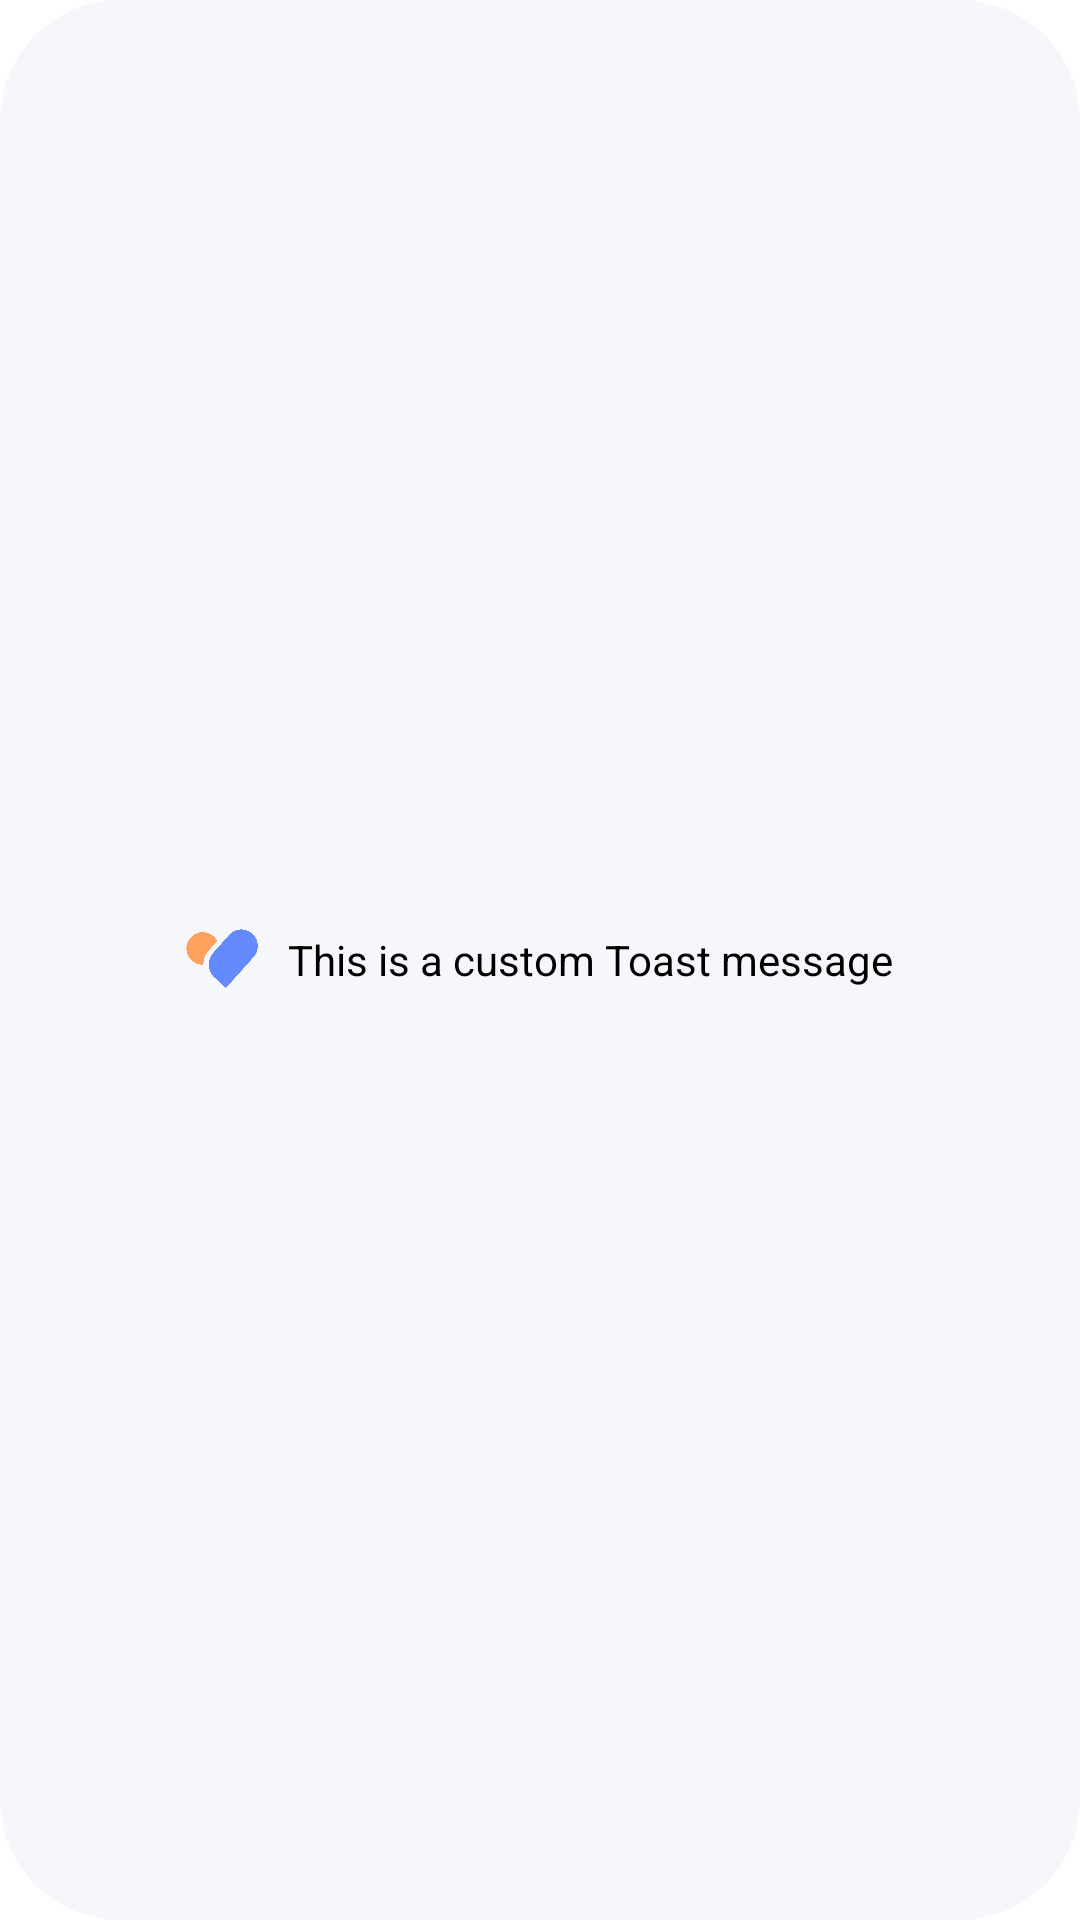

Produce the Android XML layout that renders to this screen, including the resource entries it uses.
<!-- AndroidManifest.xml: application theme Theme.HttpRequest -->
<!-- res/layout/custom_toast.xml -->
<?xml version="1.0" encoding="utf-8"?>
<LinearLayout xmlns:android="http://schemas.android.com/apk/res/android"
    android:layout_width="wrap_content"
    android:id="@+id/custom_toast_container"
    android:layout_height="wrap_content"
    android:orientation="horizontal"
    android:layout_gravity="center_horizontal"
    android:gravity="center"
    android:elevation="20dp"
    android:background="@drawable/toastt"
    android:padding="16dp">

    <ImageView
        android:id="@+id/iconnn"
        android:layout_width="24dp"
        android:layout_height="24dp"
        android:src="@drawable/spl1" />

    <TextView
        android:id="@+id/message"
        android:layout_marginLeft="10dp"
        android:layout_width="wrap_content"
        android:layout_height="wrap_content"
        android:textColor="#000000"
        android:textSize="14sp"
        android:text="This is a custom Toast message" />

</LinearLayout>
<!-- resources referenced by this layout -->
<resources>
  <!-- drawable spl1: png bitmap (drawable, 38293 bytes) -->
  <!-- drawable toastt (drawable) -->
  <?xml version="1.0" encoding="utf-8"?>
  <shape xmlns:android="http://schemas.android.com/apk/res/android"
      android:shape="rectangle" android:padding="10dp">
      
      <solid android:color="@color/greyLIGHT"/>
      <corners android:radius="40dp"/>
  </shape>
  <style name="Theme.HttpRequest" parent="Theme.MaterialComponents.Light.NoActionBar">
          <item name="colorPrimary">@color/colorAccent</item>
          <item name="colorPrimaryVariant">@color/white</item>
          <item name="colorOnPrimary">@color/white</item>
          <item name="android:statusBarColor" tools:targetApi="l">?attr/colorPrimaryVariant</item>
          <item name="textInputStyle">@style/editTextstyel</item>
          <item name="android:windowLightStatusBar">true</item>
  
  
      </style>
  <color name="greyLIGHT">#F6F7FB</color>
  <color name="colorAccent">#FF9100</color>
  <color name="white">#FFFFFFFF</color>
  <style name="editTextstyel" parent="Widget.MaterialComponents.TextInputLayout.FilledBox">
          <item name="boxStrokeWidth">0dp</item>
          <item name="boxStrokeWidthFocused">0dp</item>
          <item name="boxBackgroundColor">@color/greyLIGHT</item>
          <item name="boxCornerRadiusBottomStart">14dp</item>
          <item name="boxCornerRadiusTopStart">14dp</item>
          <item name="boxCornerRadiusTopEnd">14dp</item>
          <item name="boxCornerRadiusBottomEnd">14dp</item>
      </style>
</resources>
